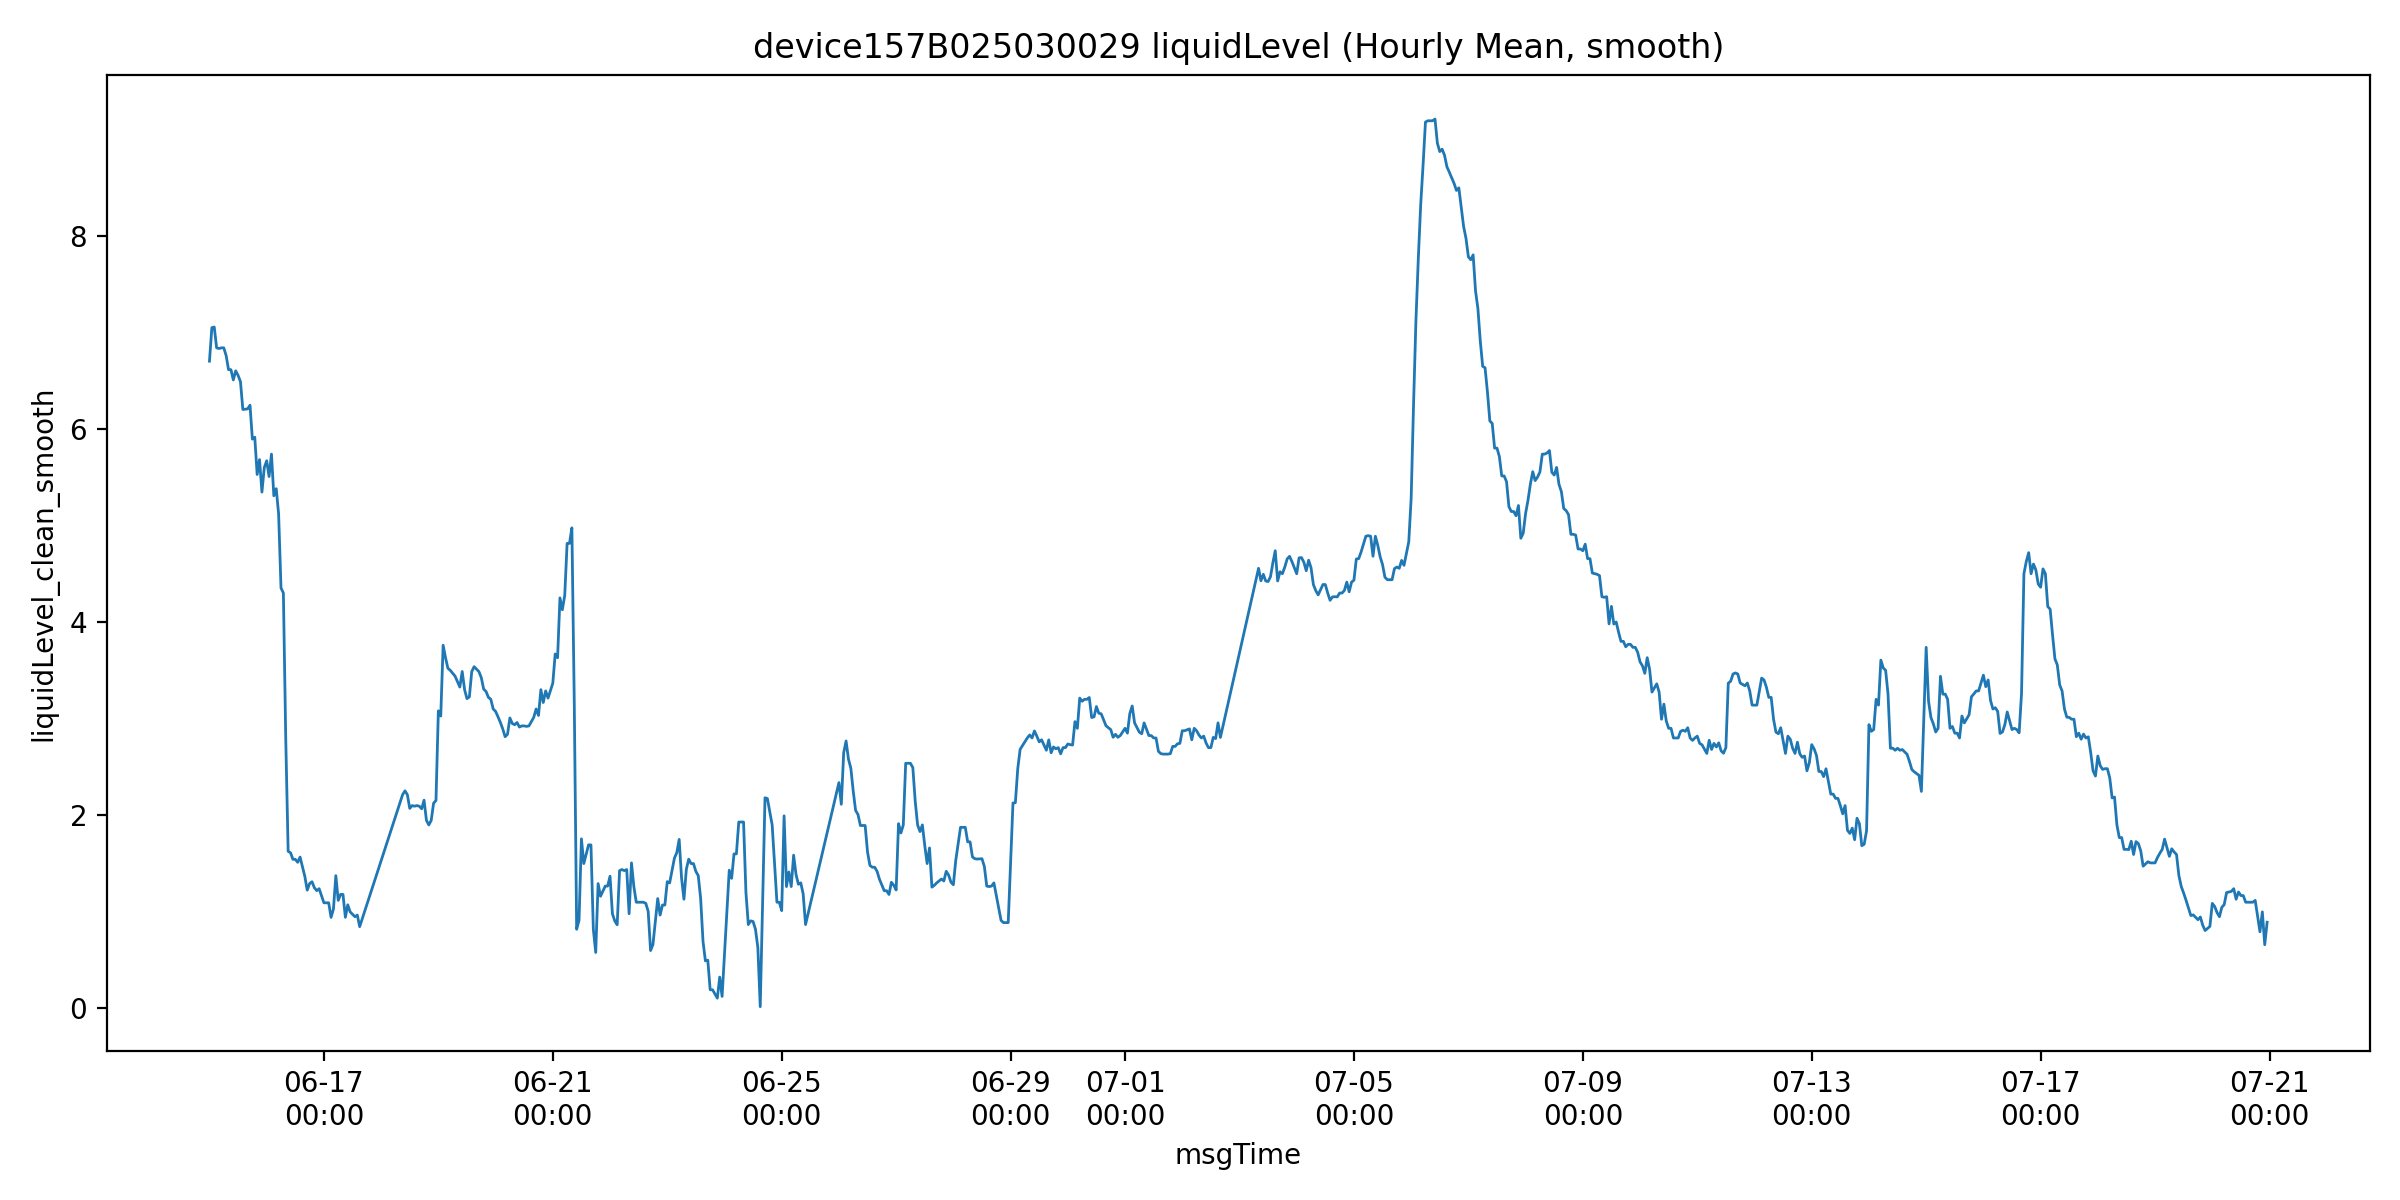

The file beside this chart, header and first rows:
msgTime, liquidLevelValue, liquidLevel_clean, is_outlier, liquidLevel_clean_smooth, roll_slope, mask_final, is_drain
2025-06-15 00:00:00, 6.7, 6.7, 0.0, 6.7, , False, False
2025-06-15 01:00:00, 7.047, 7.047, 0.0, 7.047, , False, False
2025-06-15 02:00:00, 7.053, 7.053, 0.0, 7.053, , False, False
2025-06-15 03:00:00, 6.838, 6.838, 0.0, 6.838, , False, False
2025-06-15 04:00:00, 6.831, 6.831, 0.0, 6.831, , False, False
2025-06-15 05:00:00, 6.907, 6.907, 0.0, 6.838, -0.004943, False, False
2025-06-15 06:00:00, 6.838, 6.838, 0.0, 6.838, -0.04849, False, False
2025-06-15 07:00:00, 6.757, 6.757, 0.0, 6.757, -0.04209, False, False
2025-06-15 08:00:00, 6.538, 6.538, 0.0, 6.612, -0.03863, False, False
2025-06-15 09:00:00, 6.612, 6.612, 0.0, 6.612, -0.05297, False, False
2025-06-15 10:00:00, 6.506, 6.506, 0.0, 6.506, -0.07094, False, False
2025-06-15 11:00:00, 6.6, 6.6, 0.0, 6.6, -0.05551, False, False
2025-06-15 12:00:00, 6.553, 6.553, 0.0, 6.553, -0.0332, False, False
2025-06-15 13:00:00, 6.488, 6.488, 0.0, 6.488, -0.02009, False, False
2025-06-15 14:00:00, 6.2, 6.2, 0.0, 6.2, -0.06174, False, False
2025-06-15 16:00:00, 6.206, 6.206, 0.0, 6.206, -0.06866, False, False
2025-06-15 17:00:00, 6.244, 6.244, 0.0, 6.244, -0.06962, False, False
2025-06-15 18:00:00, 5.893, 5.893, 0.0, 5.893, -0.08793, False, False
2025-06-15 19:00:00, 5.913, 5.913, 0.0, 5.913, -0.08394, False, False
2025-06-15 20:00:00, 5.527, 5.527, 0.0, 5.527, -0.1072, False, False
2025-06-15 21:00:00, 5.681, 5.681, 0.0, 5.681, -0.1359, False, False
2025-06-15 22:00:00, 5.345, 5.345, 0.0, 5.345, -0.1576, False, False
2025-06-15 23:00:00, 5.6, 5.6, 0.0, 5.6, -0.08614, False, False
2025-06-16 00:00:00, 5.669, 5.669, 0.0, 5.669, -0.0382, False, False
2025-06-16 01:00:00, 5.506, 5.506, 0.0, 5.506, 0.003257, False, False
2025-06-16 02:00:00, 5.738, 5.738, 0.0, 5.738, 0.02391, False, False
2025-06-16 03:00:00, 5.307, 5.307, 0.0, 5.307, 0.001743, False, False
2025-06-16 04:00:00, 5.38, 5.38, 0.0, 5.38, -0.05583, False, False
2025-06-16 05:00:00, 5.119, 5.119, 0.0, 5.119, -0.1017, False, False
2025-06-16 06:00:00, 4.353, 4.353, 0.0, 4.353, -0.2157, True, False
2025-06-16 07:00:00, 4.3, 4.3, 0.0, 4.3, -0.2947, True, False
2025-06-16 08:00:00, 2.781, 2.781, 0.0, 2.781, -0.4753, True, False
2025-06-16 09:00:00, 1.627, 1.627, 0.0, 1.627, -0.7381, True, False
2025-06-16 10:00:00, 1.612, 1.612, 0.0, 1.612, -0.7781, True, False
2025-06-16 11:00:00, 1.513, 1.513, 0.0, 1.544, -0.6647, True, False
2025-06-16 12:00:00, 1.544, 1.544, 0.0, 1.544, -0.5002, True, False
2025-06-16 13:00:00, 1.333, 1.333, 0.0, 1.513, -0.1902, False, False
2025-06-16 14:00:00, 1.567, 1.567, 0.0, 1.567, -0.01706, False, False
2025-06-16 16:00:00, 1.367, 1.367, 0.0, 1.367, -0.03219, False, False
2025-06-16 17:00:00, 1.225, 1.225, 0.0, 1.225, -0.05083, False, False
2025-06-16 18:00:00, 1.293, 1.293, 0.0, 1.293, -0.05461, False, False
2025-06-16 19:00:00, 1.312, 1.312, 0.0, 1.312, -0.04865, False, False
2025-06-16 20:00:00, 1.25, 1.25, 0.0, 1.25, -0.04596, False, False
2025-06-16 21:00:00, 1.22, 1.22, 0.0, 1.22, -0.01831, False, False
2025-06-16 22:00:00, 1.24, 1.24, 0.0, 1.24, -0.005886, False, False
2025-06-17 00:00:00, 0.083, 0.083, 0.0, 1.094, -0.03263, False, False
2025-06-17 02:00:00, 1.094, 1.094, 0.0, 1.094, -0.03212, False, False
2025-06-17 03:00:00, 0.943, 0.943, 0.0, 0.943, -0.03972, False, False
2025-06-17 04:00:00, 1.03, 1.03, 0.0, 1.03, -0.03603, False, False
2025-06-17 05:00:00, 1.375, 1.375, 0.0, 1.375, -0.0005882, False, False
2025-06-17 06:00:00, 1.119, 1.119, 0.0, 1.119, 0.02326, False, False
2025-06-17 07:00:00, 2.006, 2.006, 0.0, 1.181, 0.03737, False, False
2025-06-17 08:00:00, 1.181, 1.181, 0.0, 1.181, 0.03963, False, False
2025-06-17 09:00:00, 0.944, 0.944, 0.0, 0.944, -0.02714, False, False
2025-06-17 10:00:00, 1.073, 1.073, 0.0, 1.073, -0.05814, False, False
2025-06-17 11:00:00, 1.0, 1.0, 0.0, 1.0, -0.03303, False, False
2025-06-17 13:00:00, 0.95, 0.95, 0.0, 0.95, -0.03811, False, False
2025-06-17 14:00:00, 0.967, 0.967, 0.0, 0.967, -0.02548, False, False
2025-06-17 15:00:00, 0.847, 0.847, 0.0, 0.847, -0.01975, False, False
2025-06-18 09:00:00, 2.406, 2.406, 0.0, 2.213, 0.05646, False, False
... 709 more rows
